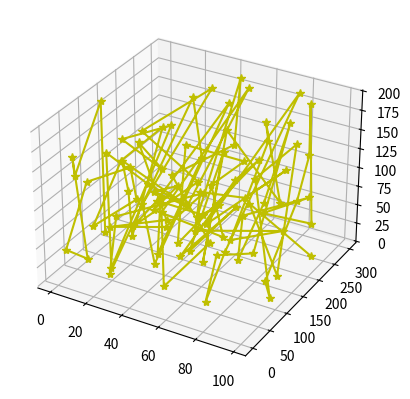
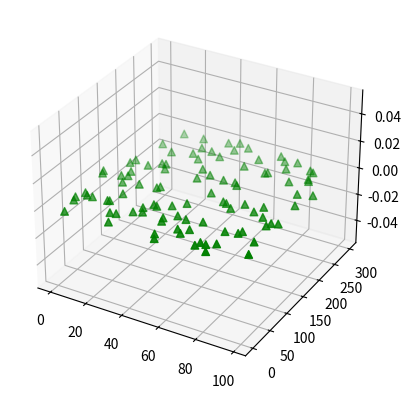
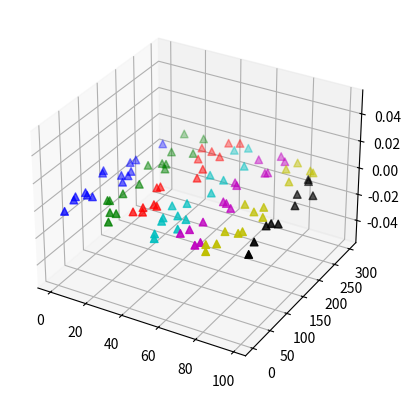
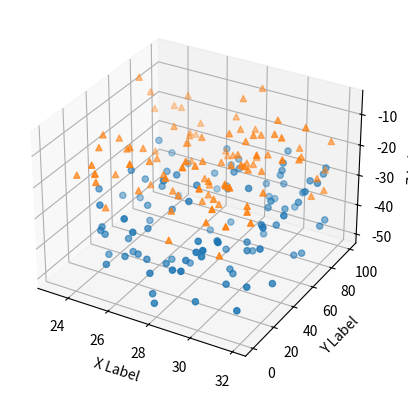
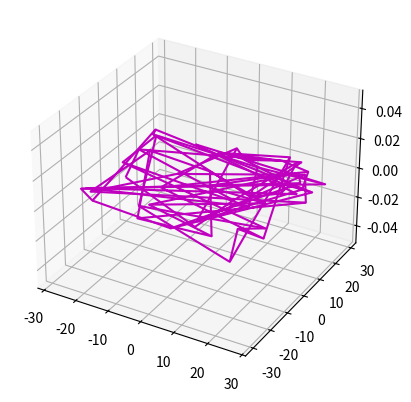
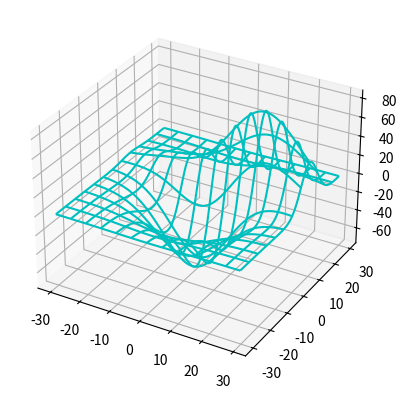
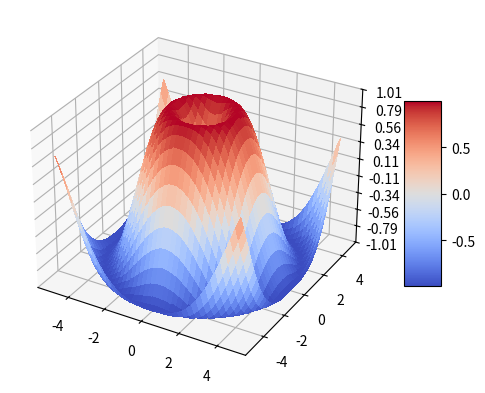
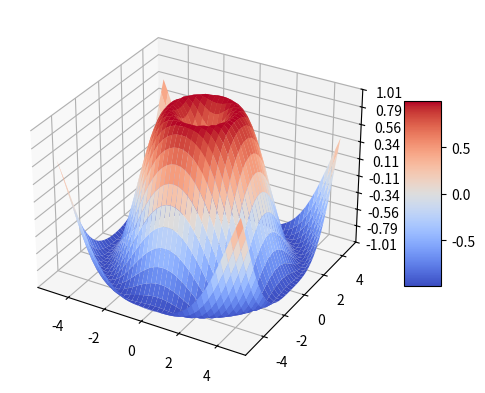
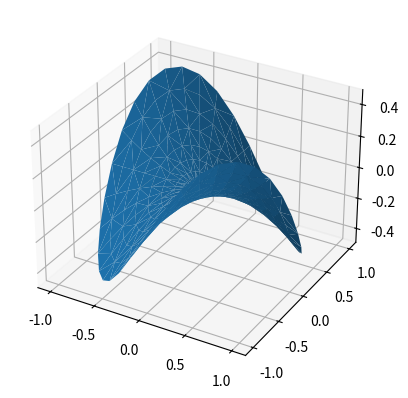

Reproduce these figures in Python, in order.
# Source: https://blog.csdn.net/qq_40985985/article/details/119676953

# matplotlib 3D绘图

# 3D 轴（属于 Axes3D 类）是通过将 projection="3d" 关键字参数传递给 Figure.add_subplot 来创建的：
from mpl_toolkits.mplot3d import axes3d
import matplotlib.pyplot as plt
import numpy as np

x = np.arange(100)
y = np.random.randint(0, 300, 100)
z = np.random.randint(0, 200, 100)


# 3D线图
def line_3d():
    # 线
    fig = plt.figure()
    ax = fig.add_subplot(projection='3d')

    # c颜色，marker：样式*雪花
    ax.plot(xs=x, ys=y, zs=z, c="y", marker="*")
    plt.show()


# 3D散点图
def scatter_3d():
    # 散点图
    fig = plt.figure()
    ax = fig.add_subplot(projection='3d')

    # s：marker标记的大小
    # c: 颜色  可为单个，可为序列
    # depthshade: 是否为散点标记着色以呈现深度外观。对 scatter() 的每次调用都将独立执行其深度着色。
    # marker：样式
    ax.scatter(xs=x, ys=y, zs=0, zdir='z', s=30, c="g", depthshade=True, cmap="jet", marker="^")
    plt.show()


def randrange(n, vmin, vmax):
    """
    Helper function to make an array of random numbers having shape (n, )
    with each number distributed Uniform(vmin, vmax).
    """
    return (vmax - vmin) * np.random.rand(n) + vmin


# 3D随机颜色散点图
def scatter_random_color_3d():
    # 随机颜色散点图
    fig = plt.figure()
    ax = fig.add_subplot(projection='3d')

    # c: 颜色 可为单个，可为序列
    # ‘b’ blue 蓝色、g’ green 绿色、‘r’ red 红色、‘c’ cyan 兰青色
    # ‘m’ magenta 紫色、‘y’ yellow 黄色、‘k’ black 黑色、‘w’white 白色
    colors = ['b', 'g', 'r', 'c', 'm', 'y', 'k', 'w']
    c = np.repeat(colors, 15)[:100]
    ax.scatter(xs=x, ys=y, zs=0, zdir='z', s=30, c=c, depthshade=True, cmap="jet", marker="^")
    plt.show()

    # demo示例
    # 设置种子以便重现随机值
    np.random.seed(19680801)
    fig = plt.figure()
    ax = fig.add_subplot(projection='3d')
    n = 100
    # 每一个样式，绘制n个随机点
    # 定义 x in [23, 32], y in [0, 100], z in [zlow, zhigh].
    for m, zlow, zhigh in [('o', -50, -25), ('^', -30, -5)]:
        xs = randrange(n, 23, 32)
        ys = randrange(n, 0, 100)
        zs = randrange(n, zlow, zhigh)
        ax.scatter(xs, ys, zs, marker=m)
    ax.set_xlabel('X Label')
    ax.set_ylabel('Y Label')
    ax.set_zlabel('Z Label')
    plt.show()


# 线框图
def wireframe_3d():
    fig = plt.figure()
    ax = fig.add_subplot(projection='3d')

    x = np.random.randint(-30, high=30, size=(50,)).reshape((25, 2))
    y = np.random.randint(-30, high=30, size=(50,)).reshape((25, 2))
    z = np.zeros(50).reshape((25, 2))

    # c: 颜色
    # ‘b’ blue 蓝色、g’ green 绿色、‘r’ red 红色、‘c’ cyan 兰青色
    # ‘m’ magenta 紫色、‘y’ yellow 黄色、‘k’ black 黑色、‘w’white 白色
    ax.plot_wireframe(x, y, z, color='m')
    plt.show()

    # demo示例
    fig = plt.figure()
    ax = fig.add_subplot(projection='3d')
    # 获取测试数据
    X, Y, Z = axes3d.get_test_data(0.05)
    # 绘制基本的线框图
    ax.plot_wireframe(X, Y, Z, color='c', rstride=10, cstride=10)
    plt.show()


# 曲面图，默认情况下，它将以纯色的阴影着色，但它也通过提供 cmap 参数支持颜色映射。
# rcount 和 ccount kwargs 都默认为 50，决定了每个方向使用的最大样本数。如果输入数据较大，则会将其下采样（通过切片）到这些点数。
# 为了最大限度地提高渲染速度，将 rstride 和 cstride 分别设置为行数减 1 和列数减 1 的除数。例如，给定 51 行，rstride 可以是 50 的任何除数。
# 同样，设置 rstride 和 cstride 等于 1（或 rcount 和 ccount 等于行数和列数）可以使用优化路径。
def surface_3d():
    # 3D 表面（颜色图）演示绘制使用冷暖色图着色的 3D 表面。通过使用 antialiased=False 使表面变得不透明。
    import matplotlib.pyplot as plt
    from matplotlib import cm
    from matplotlib.ticker import LinearLocator
    import numpy as np

    fig, ax = plt.subplots(subplot_kw={"projection": "3d"})

    # 构建数据
    X = np.arange(-5, 5, 0.25)
    Y = np.arange(-5, 5, 0.25)
    X, Y = np.meshgrid(X, Y)
    R = np.sqrt(X ** 2 + Y ** 2)
    Z = np.sin(R)

    # 绘制曲面图
    # 绘制使用冷暖色图着色的 3D 表面。通过使用 antialiased=False 使表面变得不透明。
    surf = ax.plot_surface(X, Y, Z, cmap=cm.coolwarm,
                           linewidth=0, antialiased=False)

    # 定制z轴
    ax.set_zlim(-1.01, 1.01)
    ax.zaxis.set_major_locator(LinearLocator(10))
    # A StrMethodFormatter is used automatically
    ax.zaxis.set_major_formatter('{x:.02f}')

    # 添加一个颜色条形图展示颜色区间
    fig.colorbar(surf, shrink=0.5, aspect=5)
    plt.show()

    # 绘制曲面图
    # 绘制使用冷暖色图着色的 3D 表面。通过使用 antialiased=True 使表面变得透明。
    fig, ax = plt.subplots(subplot_kw={"projection": "3d"})
    surf = ax.plot_surface(X, Y, Z, cmap=cm.coolwarm,
                           linewidth=0, antialiased=True)
    # 定制z轴
    ax.set_zlim(-1.01, 1.01)
    ax.zaxis.set_major_locator(LinearLocator(10))
    # A StrMethodFormatter is used automatically
    ax.zaxis.set_major_formatter('{x:.02f}')
    # 添加一个颜色条形图展示颜色区间
    fig.colorbar(surf, shrink=0.5, aspect=5)
    plt.show()


# 三角曲面图
def tri_surface_3d():
    n_radii = 8
    n_angles = 36

    # 将半径和角度设为等差数组（省略半径r=0以消除重复）
    # start，stop，n，endpoint 默认endpoint为True，包含stop，为False不包含stop
    radii = np.linspace(0.125, 1.0, n_radii)
    angles = np.linspace(0, 2 * np.pi, n_angles, endpoint=False)[..., np.newaxis]

    # 将polar极坐标（半径、角度）转换为cartesian笛卡尔坐标（x、y）
    # （0，0）在此阶段手动添加，因此（x，y）平面中的点不会重复
    x = np.append(0, (radii * np.cos(angles)).flatten())
    y = np.append(0, (radii * np.sin(angles)).flatten())

    # 计算z以生成pringle surface普林格尔曲面
    z = np.sin(-x * y)

    ax = plt.figure().add_subplot(projection='3d')
    ax.plot_trisurf(x, y, z, linewidth=0.2, antialiased=True)
    plt.show()


# 3D线图
line_3d()

# 3D散点图
scatter_3d()

# 3D随机颜色散点图
scatter_random_color_3d()

# 线框图
wireframe_3d()

# 曲面图，默认情况下，它将以纯色的阴影着色，但它也通过提供 cmap 参数支持颜色映射。
surface_3d()

# 三角曲面图
tri_surface_3d()
